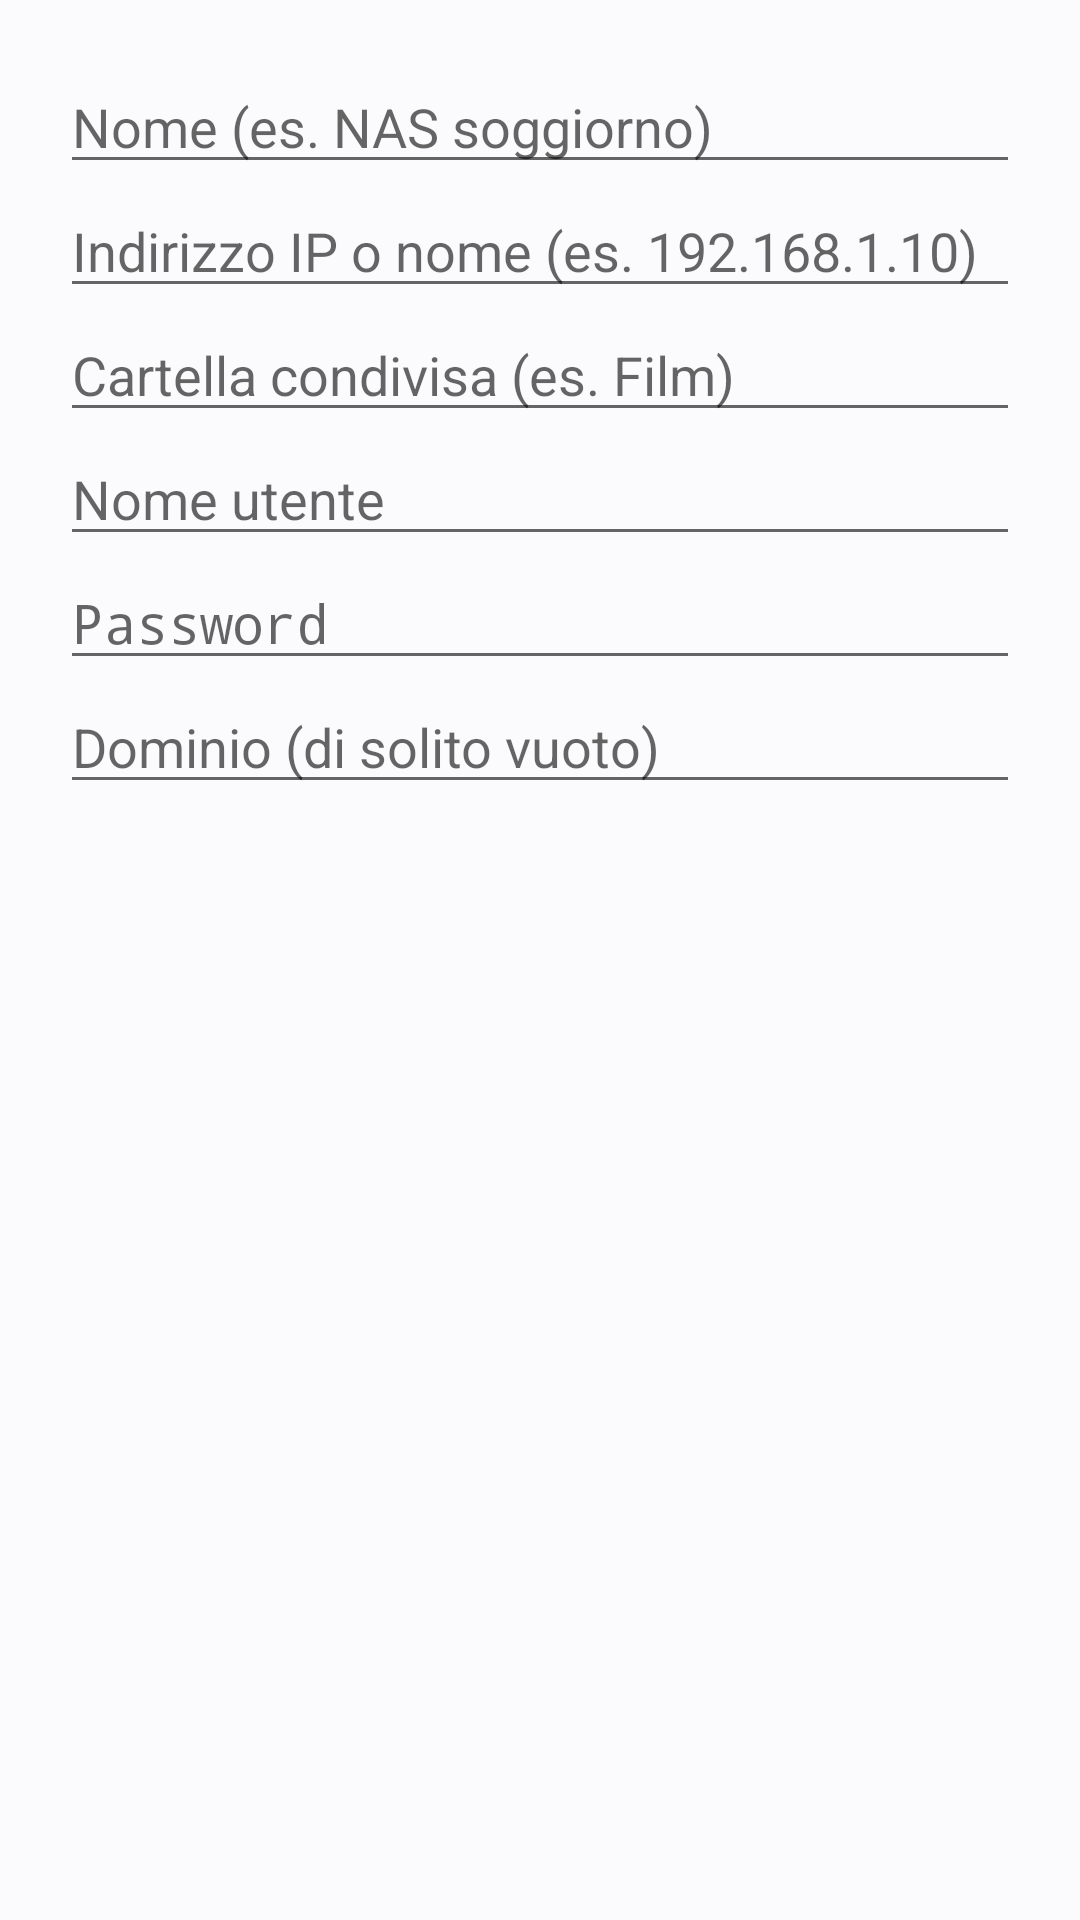

Layout XML and referenced resources for this Android screen:
<!-- AndroidManifest.xml: application theme Theme.Lanterna -->
<!-- res/layout/dialog_server.xml -->
<?xml version="1.0" encoding="utf-8"?>
<ScrollView xmlns:android="http://schemas.android.com/apk/res/android"
    android:layout_width="match_parent"
    android:layout_height="wrap_content">

    <LinearLayout
        android:layout_width="match_parent"
        android:layout_height="wrap_content"
        android:orientation="vertical"
        android:padding="20dp">

        <EditText
            android:id="@+id/f_name"
            android:layout_width="match_parent"
            android:layout_height="wrap_content"
            android:hint="Nome (es. NAS soggiorno)"
            android:importantForAutofill="no"
            android:inputType="text"
            android:singleLine="true" />

        <EditText
            android:id="@+id/f_host"
            android:layout_width="match_parent"
            android:layout_height="wrap_content"
            android:hint="Indirizzo IP o nome (es. 192.168.1.10)"
            android:importantForAutofill="no"
            android:inputType="textUri"
            android:singleLine="true" />

        <EditText
            android:id="@+id/f_share"
            android:layout_width="match_parent"
            android:layout_height="wrap_content"
            android:hint="Cartella condivisa (es. Film)"
            android:importantForAutofill="no"
            android:inputType="text"
            android:singleLine="true" />

        <EditText
            android:id="@+id/f_user"
            android:layout_width="match_parent"
            android:layout_height="wrap_content"
            android:hint="Nome utente"
            android:importantForAutofill="no"
            android:inputType="text"
            android:singleLine="true" />

        <EditText
            android:id="@+id/f_pass"
            android:layout_width="match_parent"
            android:layout_height="wrap_content"
            android:hint="Password"
            android:importantForAutofill="no"
            android:inputType="textPassword"
            android:singleLine="true" />

        <EditText
            android:id="@+id/f_domain"
            android:layout_width="match_parent"
            android:layout_height="wrap_content"
            android:hint="Dominio (di solito vuoto)"
            android:importantForAutofill="no"
            android:inputType="text"
            android:singleLine="true" />
    </LinearLayout>
</ScrollView>
<!-- resources referenced by this layout -->
<resources>
  <style name="Theme.Lanterna" parent="Theme.AppCompat.DayNight.NoActionBar">
          <item name="android:windowBackground">@color/bg</item>
          <item name="colorPrimary">@color/accent</item>
          <item name="colorAccent">@color/accent</item>
          <item name="android:statusBarColor">@color/bg</item>
      </style>
  <color name="bg">#FFFBFBFD</color>
  <color name="accent">#FF0A6CFF</color>
</resources>
